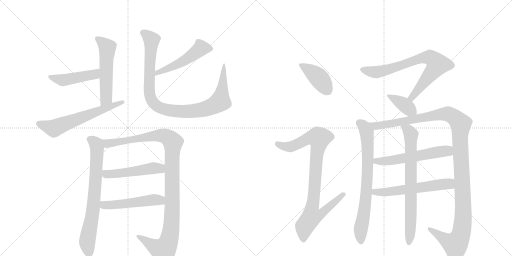
t = 0.00 s
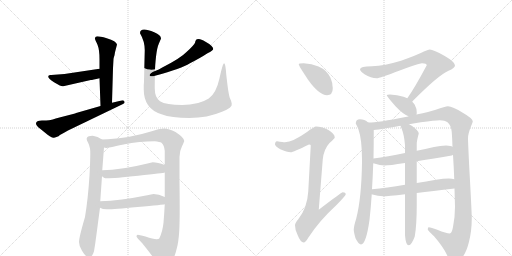
t = 2.90 s
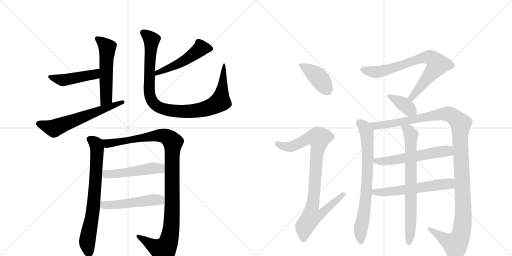
t = 5.81 s
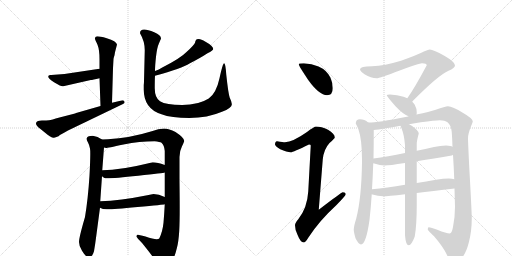
t = 8.71 s
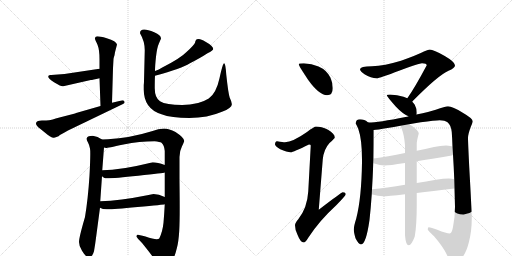
t = 11.62 s
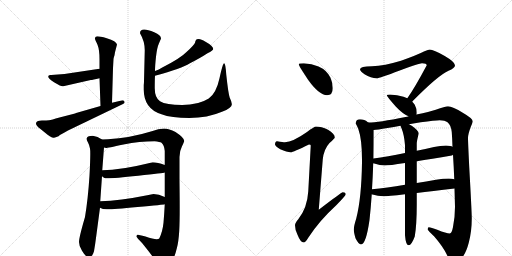
t = 14.52 s

The animated SVG that drew these frames (rendered in a browser with its animation timeline set to each time). Animation: 18 CSS @keyframes rules; one cycle of 14.52 s.

<svg version="1.1" viewBox="0 0 2048 1024" xmlns="http://www.w3.org/2000/svg">
  <g stroke="lightgray" stroke-dasharray="1,1" stroke-width="1" transform="scale(4, 4)">
    <line x1="0" y1="0" x2="256" y2="256"></line>
    <line x1="256" y1="0" x2="0" y2="256"></line>
    <line x1="128" y1="0" x2="128" y2="256"></line>
    <line x1="0" y1="128" x2="256" y2="128"></line>
    <line x1="256" y1="0" x2="512" y2="256"></line>
    <line x1="512" y1="0" x2="256" y2="256"></line>
    <line x1="384" y1="0" x2="384" y2="256"></line>
    <line x1="256" y1="128" x2="512" y2="128"></line>
  </g>
<g transform="scale(1, -1) translate(0, -850)">
   <style type="text/css">
    @keyframes keyframes0 {
      from {
       stroke: black;
       stroke-dashoffset: 541;
       stroke-width: 128;
       }
       64% {
       animation-timing-function: step-end;
       stroke: black;
       stroke-dashoffset: 0;
       stroke-width: 128;
       }
       to {
       stroke: black;
       stroke-width: 1024;
       }
       }
       #make-me-a-hanzi-animation-0 {
         animation: keyframes0 0.690267s both;
         animation-delay: 0.000000s;
         animation-timing-function: linear;
       }
    @keyframes keyframes1 {
      from {
       stroke: black;
       stroke-dashoffset: 457;
       stroke-width: 128;
       }
       60% {
       animation-timing-function: step-end;
       stroke: black;
       stroke-dashoffset: 0;
       stroke-width: 128;
       }
       to {
       stroke: black;
       stroke-width: 1024;
       }
       }
       #make-me-a-hanzi-animation-1 {
         animation: keyframes1 0.621908s both;
         animation-delay: 0.690267s;
         animation-timing-function: linear;
       }
    @keyframes keyframes2 {
      from {
       stroke: black;
       stroke-dashoffset: 614;
       stroke-width: 128;
       }
       67% {
       animation-timing-function: step-end;
       stroke: black;
       stroke-dashoffset: 0;
       stroke-width: 128;
       }
       to {
       stroke: black;
       stroke-width: 1024;
       }
       }
       #make-me-a-hanzi-animation-2 {
         animation: keyframes2 0.749674s both;
         animation-delay: 1.312174s;
         animation-timing-function: linear;
       }
    @keyframes keyframes3 {
      from {
       stroke: black;
       stroke-dashoffset: 502;
       stroke-width: 128;
       }
       62% {
       animation-timing-function: step-end;
       stroke: black;
       stroke-dashoffset: 0;
       stroke-width: 128;
       }
       to {
       stroke: black;
       stroke-width: 1024;
       }
       }
       #make-me-a-hanzi-animation-3 {
         animation: keyframes3 0.658529s both;
         animation-delay: 2.061849s;
         animation-timing-function: linear;
       }
    @keyframes keyframes4 {
      from {
       stroke: black;
       stroke-dashoffset: 989;
       stroke-width: 128;
       }
       76% {
       animation-timing-function: step-end;
       stroke: black;
       stroke-dashoffset: 0;
       stroke-width: 128;
       }
       to {
       stroke: black;
       stroke-width: 1024;
       }
       }
       #make-me-a-hanzi-animation-4 {
         animation: keyframes4 1.054850s both;
         animation-delay: 2.720378s;
         animation-timing-function: linear;
       }
    @keyframes keyframes5 {
      from {
       stroke: black;
       stroke-dashoffset: 725;
       stroke-width: 128;
       }
       70% {
       animation-timing-function: step-end;
       stroke: black;
       stroke-dashoffset: 0;
       stroke-width: 128;
       }
       to {
       stroke: black;
       stroke-width: 1024;
       }
       }
       #make-me-a-hanzi-animation-5 {
         animation: keyframes5 0.840007s both;
         animation-delay: 3.775228s;
         animation-timing-function: linear;
       }
    @keyframes keyframes6 {
      from {
       stroke: black;
       stroke-dashoffset: 1104;
       stroke-width: 128;
       }
       78% {
       animation-timing-function: step-end;
       stroke: black;
       stroke-dashoffset: 0;
       stroke-width: 128;
       }
       to {
       stroke: black;
       stroke-width: 1024;
       }
       }
       #make-me-a-hanzi-animation-6 {
         animation: keyframes6 1.148438s both;
         animation-delay: 4.615234s;
         animation-timing-function: linear;
       }
    @keyframes keyframes7 {
      from {
       stroke: black;
       stroke-dashoffset: 504;
       stroke-width: 128;
       }
       62% {
       animation-timing-function: step-end;
       stroke: black;
       stroke-dashoffset: 0;
       stroke-width: 128;
       }
       to {
       stroke: black;
       stroke-width: 1024;
       }
       }
       #make-me-a-hanzi-animation-7 {
         animation: keyframes7 0.660156s both;
         animation-delay: 5.763672s;
         animation-timing-function: linear;
       }
    @keyframes keyframes8 {
      from {
       stroke: black;
       stroke-dashoffset: 510;
       stroke-width: 128;
       }
       62% {
       animation-timing-function: step-end;
       stroke: black;
       stroke-dashoffset: 0;
       stroke-width: 128;
       }
       to {
       stroke: black;
       stroke-width: 1024;
       }
       }
       #make-me-a-hanzi-animation-8 {
         animation: keyframes8 0.665039s both;
         animation-delay: 6.423828s;
         animation-timing-function: linear;
       }
    @keyframes keyframes9 {
      from {
       stroke: black;
       stroke-dashoffset: 410;
       stroke-width: 128;
       }
       57% {
       animation-timing-function: step-end;
       stroke: black;
       stroke-dashoffset: 0;
       stroke-width: 128;
       }
       to {
       stroke: black;
       stroke-width: 1024;
       }
       }
       #make-me-a-hanzi-animation-9 {
         animation: keyframes9 0.583659s both;
         animation-delay: 7.088867s;
         animation-timing-function: linear;
       }
    @keyframes keyframes10 {
      from {
       stroke: black;
       stroke-dashoffset: 921;
       stroke-width: 128;
       }
       75% {
       animation-timing-function: step-end;
       stroke: black;
       stroke-dashoffset: 0;
       stroke-width: 128;
       }
       to {
       stroke: black;
       stroke-width: 1024;
       }
       }
       #make-me-a-hanzi-animation-10 {
         animation: keyframes10 0.999512s both;
         animation-delay: 7.672526s;
         animation-timing-function: linear;
       }
    @keyframes keyframes11 {
      from {
       stroke: black;
       stroke-dashoffset: 756;
       stroke-width: 128;
       }
       71% {
       animation-timing-function: step-end;
       stroke: black;
       stroke-dashoffset: 0;
       stroke-width: 128;
       }
       to {
       stroke: black;
       stroke-width: 1024;
       }
       }
       #make-me-a-hanzi-animation-11 {
         animation: keyframes11 0.865234s both;
         animation-delay: 8.672038s;
         animation-timing-function: linear;
       }
    @keyframes keyframes12 {
      from {
       stroke: black;
       stroke-dashoffset: 384;
       stroke-width: 128;
       }
       56% {
       animation-timing-function: step-end;
       stroke: black;
       stroke-dashoffset: 0;
       stroke-width: 128;
       }
       to {
       stroke: black;
       stroke-width: 1024;
       }
       }
       #make-me-a-hanzi-animation-12 {
         animation: keyframes12 0.562500s both;
         animation-delay: 9.537272s;
         animation-timing-function: linear;
       }
    @keyframes keyframes13 {
      from {
       stroke: black;
       stroke-dashoffset: 747;
       stroke-width: 128;
       }
       71% {
       animation-timing-function: step-end;
       stroke: black;
       stroke-dashoffset: 0;
       stroke-width: 128;
       }
       to {
       stroke: black;
       stroke-width: 1024;
       }
       }
       #make-me-a-hanzi-animation-13 {
         animation: keyframes13 0.857910s both;
         animation-delay: 10.099772s;
         animation-timing-function: linear;
       }
    @keyframes keyframes14 {
      from {
       stroke: black;
       stroke-dashoffset: 1250;
       stroke-width: 128;
       }
       80% {
       animation-timing-function: step-end;
       stroke: black;
       stroke-dashoffset: 0;
       stroke-width: 128;
       }
       to {
       stroke: black;
       stroke-width: 1024;
       }
       }
       #make-me-a-hanzi-animation-14 {
         animation: keyframes14 1.267253s both;
         animation-delay: 10.957682s;
         animation-timing-function: linear;
       }
    @keyframes keyframes15 {
      from {
       stroke: black;
       stroke-dashoffset: 573;
       stroke-width: 128;
       }
       65% {
       animation-timing-function: step-end;
       stroke: black;
       stroke-dashoffset: 0;
       stroke-width: 128;
       }
       to {
       stroke: black;
       stroke-width: 1024;
       }
       }
       #make-me-a-hanzi-animation-15 {
         animation: keyframes15 0.716309s both;
         animation-delay: 12.224935s;
         animation-timing-function: linear;
       }
    @keyframes keyframes16 {
      from {
       stroke: black;
       stroke-dashoffset: 583;
       stroke-width: 128;
       }
       65% {
       animation-timing-function: step-end;
       stroke: black;
       stroke-dashoffset: 0;
       stroke-width: 128;
       }
       to {
       stroke: black;
       stroke-width: 1024;
       }
       }
       #make-me-a-hanzi-animation-16 {
         animation: keyframes16 0.724447s both;
         animation-delay: 12.941243s;
         animation-timing-function: linear;
       }
    @keyframes keyframes17 {
      from {
       stroke: black;
       stroke-dashoffset: 741;
       stroke-width: 128;
       }
       71% {
       animation-timing-function: step-end;
       stroke: black;
       stroke-dashoffset: 0;
       stroke-width: 128;
       }
       to {
       stroke: black;
       stroke-width: 1024;
       }
       }
       #make-me-a-hanzi-animation-17 {
         animation: keyframes17 0.853027s both;
         animation-delay: 13.665690s;
         animation-timing-function: linear;
       }
</style>
<path d="M 398 537 L 402 426 C 403 396 447 409 448 439 L 452 577 L 454 613 Q 454 617 458 629 L 460 641 L 468 672 Q 466 685 427 697 Q 387 708 383 703 Q 378 697 380 694 Q 381 690 390 671 Q 398 651 398 613 L 398 575 L 398 537 Z" fill="lightgray"></path> 
<path d="M 216 521 L 239 508 Q 247 504 253 505 L 363 530 Q 370 530 398 537 C 427 544 428 579 398 575 L 258 554 L 205 550 Q 197 551 194 547 Q 188 538 216 521 Z" fill="lightgray"></path> 
<path d="M 402 426 L 308 399 Q 305 398 300 396 L 238 380 Q 205 370 196 369 Q 187 368 167.5 368 Q 148 368 144.5 359 Q 141 350 162 334 L 183 317 Q 187 313 199 305.5 Q 211 298 216 299 Q 221 300 234 305 Q 240 311 258 320 L 272 328 L 492 434 Q 501 439 497.5 444.5 Q 494 450 486 448 L 448 439 L 402 426 Z" fill="lightgray"></path> 
<path d="M 620 547 Q 729 577 758 596 Q 803 619 830 637 Q 853 648 853 654 Q 853 666 822 683 Q 804 694 795 694 Q 785 694 784 690 Q 781 686 780 679 Q 778 671 746 642 Q 722 617 649 580 Q 636 572 620 566 C 592 555 591 539 620 547 Z" fill="lightgray"></path> 
<path d="M 576 525 Q 576 518 575 510 L 575 492 Q 575 415 646 393 Q 685 378 757.5 378 Q 830 378 888 403 Q 931 420 927 435 Q 926 445 919 459 Q 913 477 905 552 Q 902 597 896.5 597 Q 891 597 878 537 Q 865 477 835 456 Q 794 430 729 430 Q 664 430 640 445 Q 619 460 619 497.5 Q 619 535 620 547 L 620 566 Q 620 587 624 623.5 Q 628 660 636 677.5 Q 644 695 644 696 Q 644 710 617 721 Q 560 745 560 717 Q 579 685 579 649 L 576 525 Z" fill="lightgray"></path> 
<path d="M 352 280 Q 357 271 360 256 Q 363 241 358 148 Q 352 54 340 -18 Q 316 -100 316 -118 Q 316 -135 328 -153 Q 342 -178 356 -178 Q 370 -178 376 -155 Q 381 -126 385 -94 L 400 19 L 401 45 L 408 145 L 409 169 L 416 260 C 418 286 418 286 408 292 Q 391 305 371 307 Q 335 307 352 280 Z" fill="lightgray"></path> 
<path d="M 659 33 Q 657 -5 654 -41 Q 650 -78 637 -104 Q 628 -112 582 -96 Q 555 -89 551 -89 Q 546 -89 546 -96 Q 548 -102 569 -123 Q 615 -180 622 -194 Q 629 -208 632 -211 Q 641 -221 657 -216 Q 673 -210 680 -203 Q 696 -190 707 -144 Q 714 -121 717 -73 Q 720 -24 718 125 L 718 222 Q 718 246 728 265 Q 737 284 737 286 Q 737 299 702 322 Q 676 336 656 336 Q 635 336 607 325 Q 520 298 432 293 L 408 292 C 378 291 386 259 416 260 L 424 258 Q 428 258 494 272 Q 559 285 618 285 Q 640 283 646 279 Q 657 269 659 246 L 659 190 L 659 160 L 659 62 L 659 33 Z" fill="lightgray"></path> 
<path d="M 408 145 Q 417 137 421 137 Q 451 136 553 147 Q 655 158 659 160 C 688 166 687 180 659 190 Q 630 201 611 201 Q 596 198 590 196 Q 485 170 409 169 C 379 168 385 164 408 145 Z" fill="lightgray"></path> 
<path d="M 400 19 Q 410 13 427 13 Q 444 12 550 22 Q 656 31 659 33 C 689 38 686 49 659 62 Q 635 74 614 74 L 589 69 Q 480 47 401 45 C 371 44 373 31 400 19 Z" fill="lightgray"></path> 
<path d="M 1215 597 Q 1195 597 1195 593 Q 1195 587 1233 530 Q 1277 469 1308 469 Q 1331 469 1331 497 Q 1331 518 1322 539 Q 1307 570 1274 584 Q 1247 595 1215 597 Z" fill="lightgray"></path> 
<path d="M 1264 344 Q 1257 344 1228 322 Q 1171 282 1140 281 Q 1133 281 1108 285 Q 1100 284 1100 272 Q 1100 266 1121 253 Q 1148 241 1163 241 Q 1172 241 1236 272 Q 1243 272 1243 268 L 1233 84 Q 1229 18 1193 -27 Q 1180 -42 1180 -51 Q 1180 -70 1190 -89 Q 1202 -120 1215 -120 Q 1222 -120 1233 -101 Q 1277 -33 1345 29 Q 1383 68 1383 73 Q 1383 81 1371 81 Q 1366 81 1275 11 L 1291 212 Q 1295 253 1318 278 Q 1339 297 1339 300 Q 1339 315 1312 331 Q 1285 344 1264 344 Z" fill="lightgray"></path> 
<path d="M 1719 652 Q 1714 652 1698 645 Q 1666 629 1604 607 Q 1538 587 1488 585 Q 1440 585 1440 572 Q 1440 566 1458 553 Q 1484 537 1507 537 Q 1517 537 1599 568 Q 1678 597 1688 597 Q 1707 597 1707 589 Q 1659 499 1630 458 L 1629 457 C 1612 432 1629 421 1649 443 Q 1650 445 1652 447 Q 1753 549 1794 567 Q 1820 578 1820 589 Q 1820 602 1779 626 Q 1734 652 1719 652 Z" fill="lightgray"></path> 
<path d="M 1629 457 Q 1622 460 1614 463 Q 1589 471 1560 472 Q 1547 472 1547 469 Q 1547 465 1582 425 Q 1611 394 1634 385 C 1662 373 1662 373 1666 392 Q 1667 395 1667 400 Q 1667 416 1659 431 Q 1655 437 1649 443 L 1629 457 Z" fill="lightgray"></path> 
<path d="M 1473 360 Q 1471 361 1470 362 Q 1459 373 1440 373 Q 1423 373 1423 356 Q 1425 352 1433 335 Q 1448 293 1448 211 L 1448 201 Q 1446 58 1425 -24 Q 1416 -52 1415 -68 Q 1415 -79 1422 -103 Q 1435 -128 1444 -128 Q 1464 -128 1478 -30 Q 1483 15 1487 73 L 1488 93 Q 1491 140 1493 197 L 1494 216 Q 1495 269 1495 330 C 1495 345 1495 345 1473 360 Z" fill="lightgray"></path> 
<path d="M 1634 385 Q 1629 383 1622 382 Q 1514 360 1473 360 C 1443 358 1465 326 1495 330 Q 1508 331 1550 338 Q 1575 342 1602 347 L 1636 353 Q 1659 357 1683 361 Q 1740 369 1759 369 Q 1780 369 1790 361 Q 1804 350 1807 322 Q 1809 294 1810 263 L 1812 231 Q 1815 184 1817 133 L 1818 96 Q 1819 59 1820 23 Q 1820 -19 1812 -58 Q 1807 -84 1799 -84 Q 1786 -84 1749 -69 Q 1724 -59 1715 -59 Q 1711 -59 1711 -68 Q 1713 -73 1737 -96 Q 1772 -136 1788 -170 Q 1802 -202 1816 -204 Q 1829 -204 1844 -185 Q 1863 -167 1875 -121 Q 1887 -76 1887 -24 Q 1887 3 1877 181 Q 1872 283 1872 298 Q 1872 314 1884 345 Q 1891 361 1891 365 Q 1891 376 1851 399 Q 1810 425 1792 425 Q 1781 424 1743 411 Q 1719 403 1666 392 L 1634 385 Z" fill="lightgray"></path> 
<path d="M 1493 197 Q 1495 196 1497 196 Q 1520 188 1539 188 Q 1556 188 1620 198 L 1667 205 Q 1723 214 1807 228 Q 1809 229 1812 231 C 1840 242 1838 253 1810 263 Q 1804 267 1784 268 Q 1762 268 1736 262 Q 1701 254 1667 247 L 1620 238 Q 1549 223 1494 216 C 1464 212 1464 206 1493 197 Z" fill="lightgray"></path> 
<path d="M 1487 73 Q 1488 72 1490 72 Q 1512 65 1532 65 Q 1550 65 1620 73 L 1667 78 Q 1727 85 1818 96 C 1848 100 1846 126 1817 133 Q 1809 136 1795 136 Q 1774 136 1744 131 Q 1704 124 1667 118 L 1620 111 Q 1546 99 1488 93 C 1458 90 1458 82 1487 73 Z" fill="lightgray"></path> 
<path d="M 1620 73 L 1620 -91 Q 1623 -131 1635 -131 Q 1646 -131 1659 -96 Q 1667 -51 1667 32 L 1667 78 L 1667 118 L 1667 205 L 1667 247 L 1667 276 Q 1667 286 1675 316 Q 1675 327 1647 347 Q 1641 350 1636 353 C 1610 368 1591 375 1602 347 Q 1603 344 1606 337 Q 1617 310 1620 269 L 1620 238 L 1620 198 L 1620 111 L 1620 73 Z" fill="lightgray"></path> 
      <clipPath id="make-me-a-hanzi-clip-0">
      <path d="M 398 537 L 402 426 C 403 396 447 409 448 439 L 452 577 L 454 613 Q 454 617 458 629 L 460 641 L 468 672 Q 466 685 427 697 Q 387 708 383 703 Q 378 697 380 694 Q 381 690 390 671 Q 398 651 398 613 L 398 575 L 398 537 Z" fill="lightgray"></path>
      </clipPath>
      <path clip-path="url(#make-me-a-hanzi-clip-0)" d="M 388 696 L 410 680 L 429 655 L 425 457 L 408 434 " fill="none" id="make-me-a-hanzi-animation-0" stroke-dasharray="413 826" stroke-linecap="round"></path>

      <clipPath id="make-me-a-hanzi-clip-1">
      <path d="M 216 521 L 239 508 Q 247 504 253 505 L 363 530 Q 370 530 398 537 C 427 544 428 579 398 575 L 258 554 L 205 550 Q 197 551 194 547 Q 188 538 216 521 Z" fill="lightgray"></path>
      </clipPath>
      <path clip-path="url(#make-me-a-hanzi-clip-1)" d="M 201 543 L 251 529 L 372 551 L 391 569 " fill="none" id="make-me-a-hanzi-animation-1" stroke-dasharray="329 658" stroke-linecap="round"></path>

      <clipPath id="make-me-a-hanzi-clip-2">
      <path d="M 402 426 L 308 399 Q 305 398 300 396 L 238 380 Q 205 370 196 369 Q 187 368 167.5 368 Q 148 368 144.5 359 Q 141 350 162 334 L 183 317 Q 187 313 199 305.5 Q 211 298 216 299 Q 221 300 234 305 Q 240 311 258 320 L 272 328 L 492 434 Q 501 439 497.5 444.5 Q 494 450 486 448 L 448 439 L 402 426 Z" fill="lightgray"></path>
      </clipPath>
      <path clip-path="url(#make-me-a-hanzi-clip-2)" d="M 154 356 L 213 337 L 490 442 " fill="none" id="make-me-a-hanzi-animation-2" stroke-dasharray="486 972" stroke-linecap="round"></path>

      <clipPath id="make-me-a-hanzi-clip-3">
      <path d="M 620 547 Q 729 577 758 596 Q 803 619 830 637 Q 853 648 853 654 Q 853 666 822 683 Q 804 694 795 694 Q 785 694 784 690 Q 781 686 780 679 Q 778 671 746 642 Q 722 617 649 580 Q 636 572 620 566 C 592 555 591 539 620 547 Z" fill="lightgray"></path>
      </clipPath>
      <path clip-path="url(#make-me-a-hanzi-clip-3)" d="M 844 655 L 804 657 L 721 598 L 639 564 L 630 552 " fill="none" id="make-me-a-hanzi-animation-3" stroke-dasharray="374 748" stroke-linecap="round"></path>

      <clipPath id="make-me-a-hanzi-clip-4">
      <path d="M 576 525 Q 576 518 575 510 L 575 492 Q 575 415 646 393 Q 685 378 757.5 378 Q 830 378 888 403 Q 931 420 927 435 Q 926 445 919 459 Q 913 477 905 552 Q 902 597 896.5 597 Q 891 597 878 537 Q 865 477 835 456 Q 794 430 729 430 Q 664 430 640 445 Q 619 460 619 497.5 Q 619 535 620 547 L 620 566 Q 620 587 624 623.5 Q 628 660 636 677.5 Q 644 695 644 696 Q 644 710 617 721 Q 560 745 560 717 Q 579 685 579 649 L 576 525 Z" fill="lightgray"></path>
      </clipPath>
      <path clip-path="url(#make-me-a-hanzi-clip-4)" d="M 573 719 L 606 690 L 597 484 L 608 447 L 634 422 L 690 407 L 749 404 L 821 414 L 868 435 L 881 444 L 883 453 L 897 594 " fill="none" id="make-me-a-hanzi-animation-4" stroke-dasharray="861 1722" stroke-linecap="round"></path>

      <clipPath id="make-me-a-hanzi-clip-5">
      <path d="M 352 280 Q 357 271 360 256 Q 363 241 358 148 Q 352 54 340 -18 Q 316 -100 316 -118 Q 316 -135 328 -153 Q 342 -178 356 -178 Q 370 -178 376 -155 Q 381 -126 385 -94 L 400 19 L 401 45 L 408 145 L 409 169 L 416 260 C 418 286 418 286 408 292 Q 391 305 371 307 Q 335 307 352 280 Z" fill="lightgray"></path>
      </clipPath>
      <path clip-path="url(#make-me-a-hanzi-clip-5)" d="M 361 292 L 384 275 L 388 239 L 372 12 L 349 -120 L 356 -162 " fill="none" id="make-me-a-hanzi-animation-5" stroke-dasharray="597 1194" stroke-linecap="round"></path>

      <clipPath id="make-me-a-hanzi-clip-6">
      <path d="M 659 33 Q 657 -5 654 -41 Q 650 -78 637 -104 Q 628 -112 582 -96 Q 555 -89 551 -89 Q 546 -89 546 -96 Q 548 -102 569 -123 Q 615 -180 622 -194 Q 629 -208 632 -211 Q 641 -221 657 -216 Q 673 -210 680 -203 Q 696 -190 707 -144 Q 714 -121 717 -73 Q 720 -24 718 125 L 718 222 Q 718 246 728 265 Q 737 284 737 286 Q 737 299 702 322 Q 676 336 656 336 Q 635 336 607 325 Q 520 298 432 293 L 408 292 C 378 291 386 259 416 260 L 424 258 Q 428 258 494 272 Q 559 285 618 285 Q 640 283 646 279 Q 657 269 659 246 L 659 190 L 659 160 L 659 62 L 659 33 Z" fill="lightgray"></path>
      </clipPath>
      <path clip-path="url(#make-me-a-hanzi-clip-6)" d="M 414 288 L 430 276 L 479 280 L 644 308 L 672 300 L 691 280 L 688 -13 L 683 -79 L 673 -120 L 654 -151 L 628 -142 L 552 -95 " fill="none" id="make-me-a-hanzi-animation-6" stroke-dasharray="976 1952" stroke-linecap="round"></path>

      <clipPath id="make-me-a-hanzi-clip-7">
      <path d="M 408 145 Q 417 137 421 137 Q 451 136 553 147 Q 655 158 659 160 C 688 166 687 180 659 190 Q 630 201 611 201 Q 596 198 590 196 Q 485 170 409 169 C 379 168 385 164 408 145 Z" fill="lightgray"></path>
      </clipPath>
      <path clip-path="url(#make-me-a-hanzi-clip-7)" d="M 416 163 L 424 153 L 468 155 L 623 178 L 656 168 " fill="none" id="make-me-a-hanzi-animation-7" stroke-dasharray="376 752" stroke-linecap="round"></path>

      <clipPath id="make-me-a-hanzi-clip-8">
      <path d="M 400 19 Q 410 13 427 13 Q 444 12 550 22 Q 656 31 659 33 C 689 38 686 49 659 62 Q 635 74 614 74 L 589 69 Q 480 47 401 45 C 371 44 373 31 400 19 Z" fill="lightgray"></path>
      </clipPath>
      <path clip-path="url(#make-me-a-hanzi-clip-8)" d="M 408 38 L 416 30 L 430 29 L 619 51 L 656 40 " fill="none" id="make-me-a-hanzi-animation-8" stroke-dasharray="382 764" stroke-linecap="round"></path>

      <clipPath id="make-me-a-hanzi-clip-9">
      <path d="M 1215 597 Q 1195 597 1195 593 Q 1195 587 1233 530 Q 1277 469 1308 469 Q 1331 469 1331 497 Q 1331 518 1322 539 Q 1307 570 1274 584 Q 1247 595 1215 597 Z" fill="lightgray"></path>
      </clipPath>
      <path clip-path="url(#make-me-a-hanzi-clip-9)" d="M 1199 592 L 1276 538 L 1310 489 " fill="none" id="make-me-a-hanzi-animation-9" stroke-dasharray="282 564" stroke-linecap="round"></path>

      <clipPath id="make-me-a-hanzi-clip-10">
      <path d="M 1264 344 Q 1257 344 1228 322 Q 1171 282 1140 281 Q 1133 281 1108 285 Q 1100 284 1100 272 Q 1100 266 1121 253 Q 1148 241 1163 241 Q 1172 241 1236 272 Q 1243 272 1243 268 L 1233 84 Q 1229 18 1193 -27 Q 1180 -42 1180 -51 Q 1180 -70 1190 -89 Q 1202 -120 1215 -120 Q 1222 -120 1233 -101 Q 1277 -33 1345 29 Q 1383 68 1383 73 Q 1383 81 1371 81 Q 1366 81 1275 11 L 1291 212 Q 1295 253 1318 278 Q 1339 297 1339 300 Q 1339 315 1312 331 Q 1285 344 1264 344 Z" fill="lightgray"></path>
      </clipPath>
      <path clip-path="url(#make-me-a-hanzi-clip-10)" d="M 1111 274 L 1136 264 L 1161 263 L 1233 297 L 1277 297 L 1249 21 L 1287 18 L 1295 8 L 1279 -10 L 1246 -16 L 1218 -55 L 1214 -110 " fill="none" id="make-me-a-hanzi-animation-10" stroke-dasharray="793 1586" stroke-linecap="round"></path>

      <clipPath id="make-me-a-hanzi-clip-11">
      <path d="M 1719 652 Q 1714 652 1698 645 Q 1666 629 1604 607 Q 1538 587 1488 585 Q 1440 585 1440 572 Q 1440 566 1458 553 Q 1484 537 1507 537 Q 1517 537 1599 568 Q 1678 597 1688 597 Q 1707 597 1707 589 Q 1659 499 1630 458 L 1629 457 C 1612 432 1629 421 1649 443 Q 1650 445 1652 447 Q 1753 549 1794 567 Q 1820 578 1820 589 Q 1820 602 1779 626 Q 1734 652 1719 652 Z" fill="lightgray"></path>
      </clipPath>
      <path clip-path="url(#make-me-a-hanzi-clip-11)" d="M 1448 571 L 1517 563 L 1606 587 L 1691 619 L 1721 620 L 1750 592 L 1658 474 L 1646 449 " fill="none" id="make-me-a-hanzi-animation-11" stroke-dasharray="628 1256" stroke-linecap="round"></path>

      <clipPath id="make-me-a-hanzi-clip-12">
      <path d="M 1629 457 Q 1622 460 1614 463 Q 1589 471 1560 472 Q 1547 472 1547 469 Q 1547 465 1582 425 Q 1611 394 1634 385 C 1662 373 1662 373 1666 392 Q 1667 395 1667 400 Q 1667 416 1659 431 Q 1655 437 1649 443 L 1629 457 Z" fill="lightgray"></path>
      </clipPath>
      <path clip-path="url(#make-me-a-hanzi-clip-12)" d="M 1554 470 L 1659 397 " fill="none" id="make-me-a-hanzi-animation-12" stroke-dasharray="256 512" stroke-linecap="round"></path>

      <clipPath id="make-me-a-hanzi-clip-13">
      <path d="M 1473 360 Q 1471 361 1470 362 Q 1459 373 1440 373 Q 1423 373 1423 356 Q 1425 352 1433 335 Q 1448 293 1448 211 L 1448 201 Q 1446 58 1425 -24 Q 1416 -52 1415 -68 Q 1415 -79 1422 -103 Q 1435 -128 1444 -128 Q 1464 -128 1478 -30 Q 1483 15 1487 73 L 1488 93 Q 1491 140 1493 197 L 1494 216 Q 1495 269 1495 330 C 1495 345 1495 345 1473 360 Z" fill="lightgray"></path>
      </clipPath>
      <path clip-path="url(#make-me-a-hanzi-clip-13)" d="M 1437 358 L 1452 348 L 1467 320 L 1471 264 L 1465 79 L 1443 -70 L 1444 -119 " fill="none" id="make-me-a-hanzi-animation-13" stroke-dasharray="619 1238" stroke-linecap="round"></path>

      <clipPath id="make-me-a-hanzi-clip-14">
      <path d="M 1634 385 Q 1629 383 1622 382 Q 1514 360 1473 360 C 1443 358 1465 326 1495 330 Q 1508 331 1550 338 Q 1575 342 1602 347 L 1636 353 Q 1659 357 1683 361 Q 1740 369 1759 369 Q 1780 369 1790 361 Q 1804 350 1807 322 Q 1809 294 1810 263 L 1812 231 Q 1815 184 1817 133 L 1818 96 Q 1819 59 1820 23 Q 1820 -19 1812 -58 Q 1807 -84 1799 -84 Q 1786 -84 1749 -69 Q 1724 -59 1715 -59 Q 1711 -59 1711 -68 Q 1713 -73 1737 -96 Q 1772 -136 1788 -170 Q 1802 -202 1816 -204 Q 1829 -204 1844 -185 Q 1863 -167 1875 -121 Q 1887 -76 1887 -24 Q 1887 3 1877 181 Q 1872 283 1872 298 Q 1872 314 1884 345 Q 1891 361 1891 365 Q 1891 376 1851 399 Q 1810 425 1792 425 Q 1781 424 1743 411 Q 1719 403 1666 392 L 1634 385 Z" fill="lightgray"></path>
      </clipPath>
      <path clip-path="url(#make-me-a-hanzi-clip-14)" d="M 1478 356 L 1507 346 L 1775 394 L 1803 390 L 1839 360 L 1853 39 L 1851 -44 L 1842 -94 L 1821 -128 L 1786 -112 L 1718 -66 " fill="none" id="make-me-a-hanzi-animation-14" stroke-dasharray="1122 2244" stroke-linecap="round"></path>

      <clipPath id="make-me-a-hanzi-clip-15">
      <path d="M 1493 197 Q 1495 196 1497 196 Q 1520 188 1539 188 Q 1556 188 1620 198 L 1667 205 Q 1723 214 1807 228 Q 1809 229 1812 231 C 1840 242 1838 253 1810 263 Q 1804 267 1784 268 Q 1762 268 1736 262 Q 1701 254 1667 247 L 1620 238 Q 1549 223 1494 216 C 1464 212 1464 206 1493 197 Z" fill="lightgray"></path>
      </clipPath>
      <path clip-path="url(#make-me-a-hanzi-clip-15)" d="M 1496 202 L 1589 211 L 1769 245 L 1789 247 L 1806 236 " fill="none" id="make-me-a-hanzi-animation-15" stroke-dasharray="445 890" stroke-linecap="round"></path>

      <clipPath id="make-me-a-hanzi-clip-16">
      <path d="M 1487 73 Q 1488 72 1490 72 Q 1512 65 1532 65 Q 1550 65 1620 73 L 1667 78 Q 1727 85 1818 96 C 1848 100 1846 126 1817 133 Q 1809 136 1795 136 Q 1774 136 1744 131 Q 1704 124 1667 118 L 1620 111 Q 1546 99 1488 93 C 1458 90 1458 82 1487 73 Z" fill="lightgray"></path>
      </clipPath>
      <path clip-path="url(#make-me-a-hanzi-clip-16)" d="M 1490 78 L 1797 115 L 1810 127 " fill="none" id="make-me-a-hanzi-animation-16" stroke-dasharray="455 910" stroke-linecap="round"></path>

      <clipPath id="make-me-a-hanzi-clip-17">
      <path d="M 1620 73 L 1620 -91 Q 1623 -131 1635 -131 Q 1646 -131 1659 -96 Q 1667 -51 1667 32 L 1667 78 L 1667 118 L 1667 205 L 1667 247 L 1667 276 Q 1667 286 1675 316 Q 1675 327 1647 347 Q 1641 350 1636 353 C 1610 368 1591 375 1602 347 Q 1603 344 1606 337 Q 1617 310 1620 269 L 1620 238 L 1620 198 L 1620 111 L 1620 73 Z" fill="lightgray"></path>
      </clipPath>
      <path clip-path="url(#make-me-a-hanzi-clip-17)" d="M 1608 344 L 1632 330 L 1644 311 L 1644 6 L 1635 -123 " fill="none" id="make-me-a-hanzi-animation-17" stroke-dasharray="613 1226" stroke-linecap="round"></path>

</g>
</svg>
